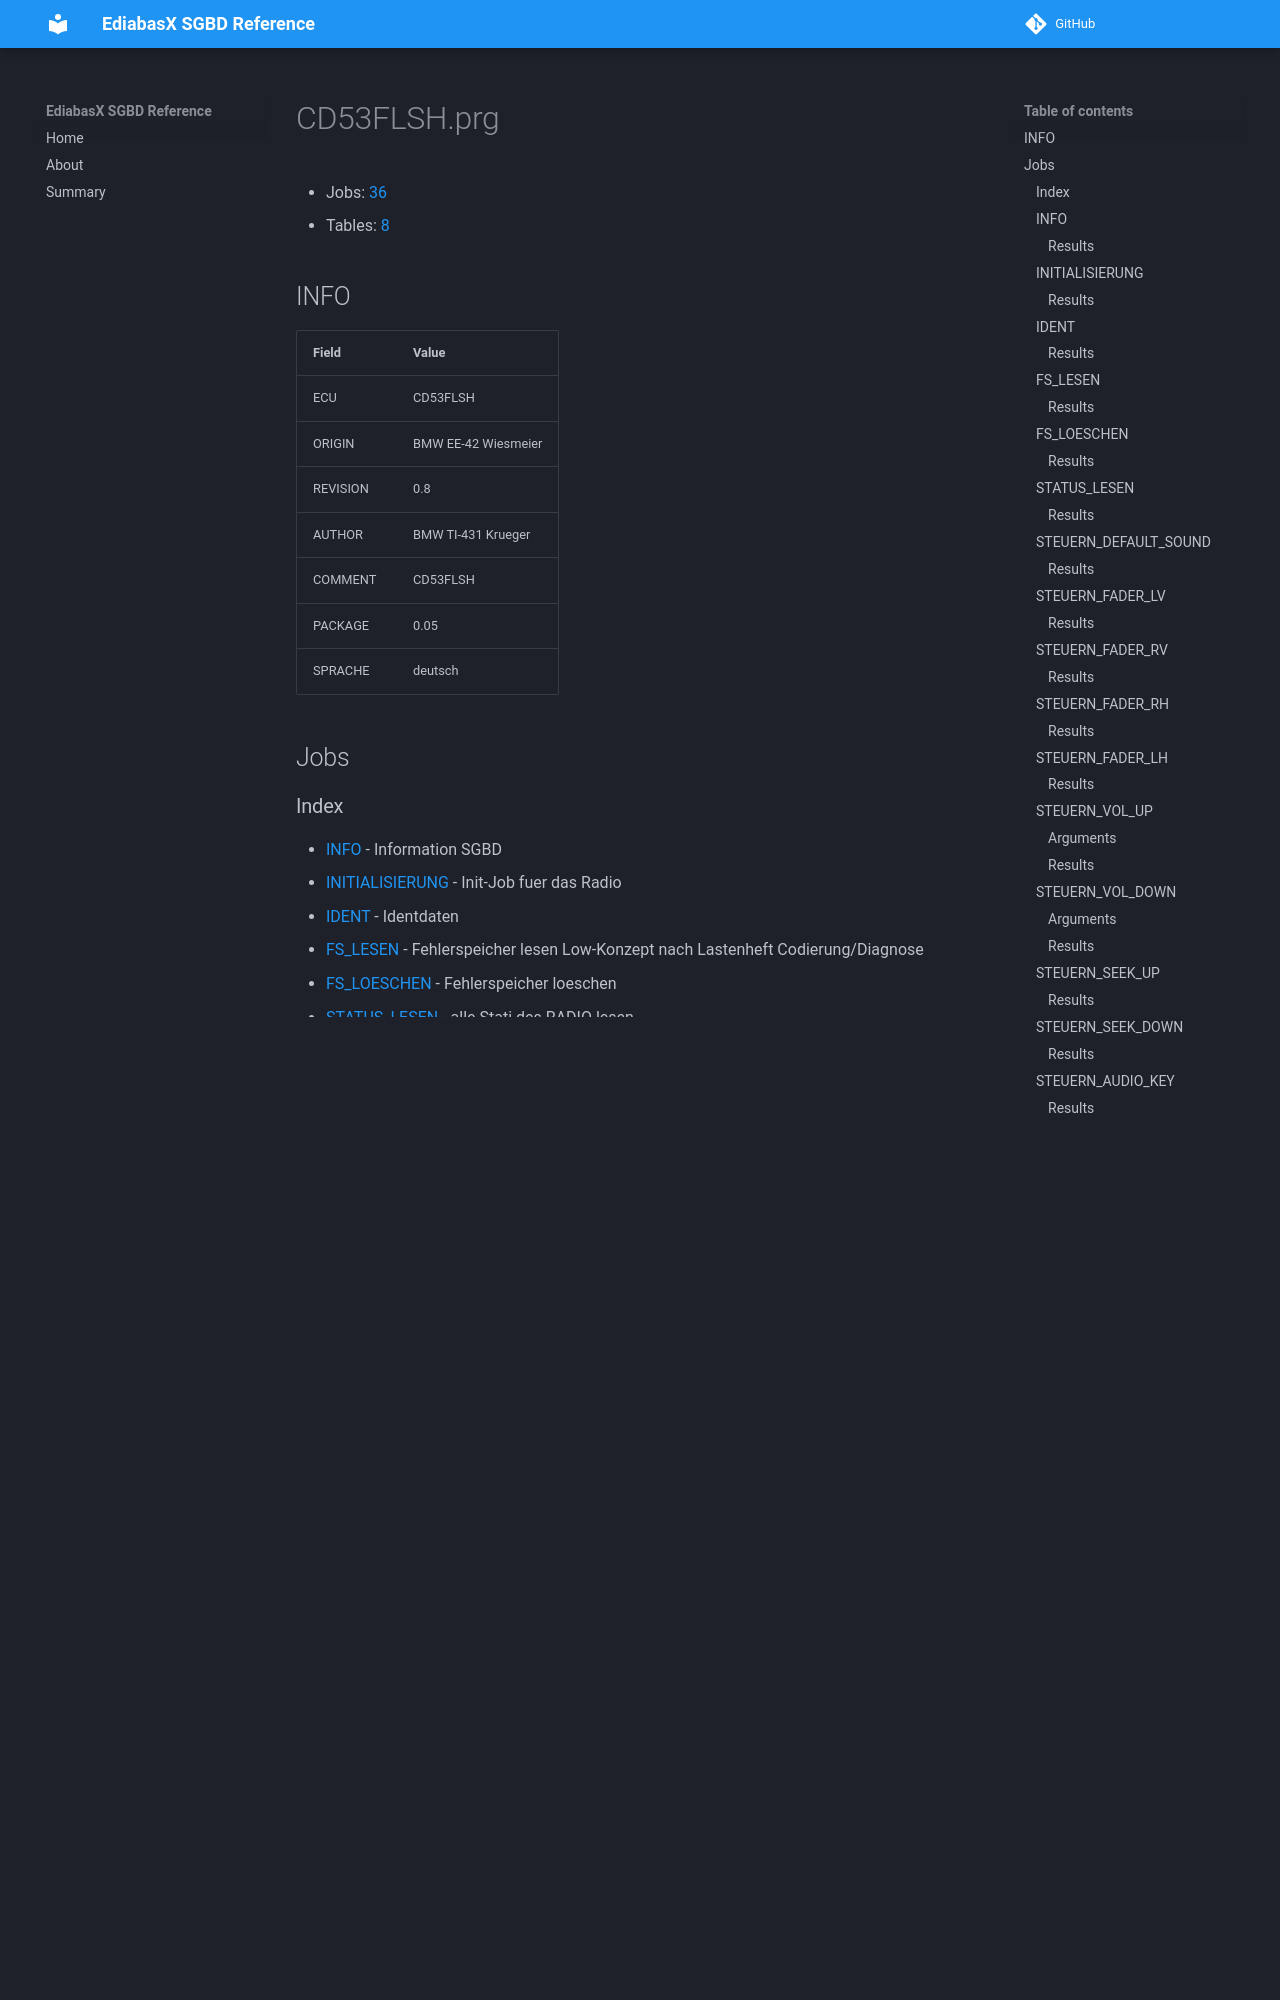

repository: emdzej/ediabasx-docs-sgbd · page: sgbd/CD53FLSH/index.html · generator: mkdocs

# CD53FLSH.prg

- Jobs: [36](#jobs)
- Tables: [8](#tables)

## INFO

| Field | Value |
| --- | --- |
| ECU | CD53FLSH |
| ORIGIN | BMW EE-42 Wiesmeier |
| REVISION | 0.8 |
| AUTHOR | BMW TI-431 Krueger |
| COMMENT | CD53FLSH |
| PACKAGE | 0.05 |
| SPRACHE | deutsch |

## Jobs
